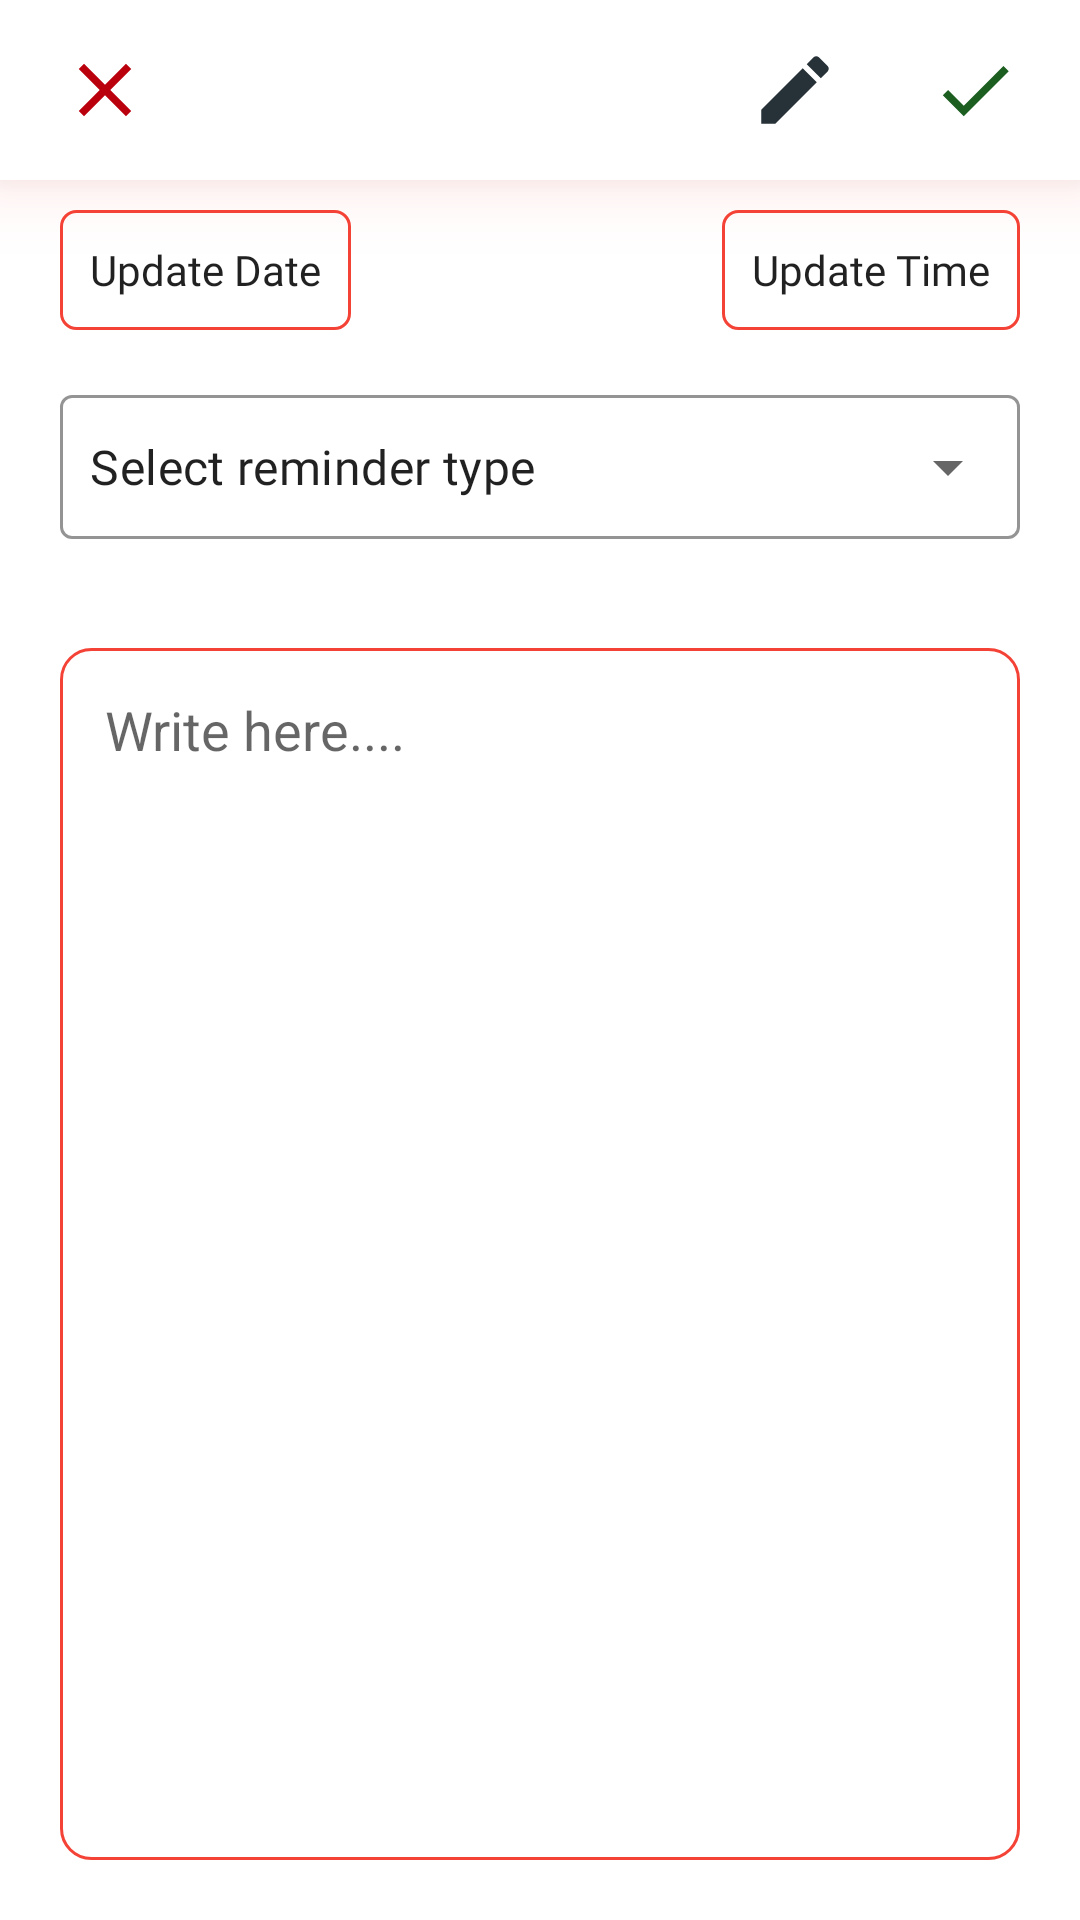

Layout XML and referenced resources for this Android screen:
<!-- AndroidManifest.xml: application theme Theme.MNotes -->
<!-- res/layout/fragment_reminder_read_edit.xml -->
<?xml version="1.0" encoding="utf-8"?>
<androidx.constraintlayout.widget.ConstraintLayout xmlns:android="http://schemas.android.com/apk/res/android"
    xmlns:tools="http://schemas.android.com/tools"
    android:layout_width="match_parent"
    android:layout_height="match_parent"
    xmlns:app="http://schemas.android.com/apk/res-auto"
    tools:context=".ui.ReminderReadEdit">

    <androidx.constraintlayout.widget.ConstraintLayout
        android:layout_width="match_parent"
        android:layout_height="0dp"
        app:layout_constraintStart_toStartOf="parent"
        app:layout_constraintEnd_toEndOf="parent"
        app:layout_constraintTop_toTopOf="parent"
        app:layout_constraintBottom_toBottomOf="parent">

        <com.google.android.material.appbar.AppBarLayout
            android:id="@+id/reminderEditToolbar"
            android:layout_width="match_parent"
            android:layout_height="60dp"
            app:layout_constraintEnd_toEndOf="parent"
            app:layout_constraintStart_toStartOf="parent"
            app:layout_constraintTop_toTopOf="parent"
            android:background="@color/white"
            android:elevation="15dp"
            android:outlineSpotShadowColor="@color/red_medium">
            <androidx.constraintlayout.widget.ConstraintLayout
                android:layout_width="match_parent"
                android:layout_height="match_parent">
                <ImageButton
                    android:id="@+id/reminderEditClear"
                    android:layout_width="wrap_content"
                    android:layout_height="wrap_content"
                    android:background="@drawable/ic_baseline_clear_24"
                    app:layout_constraintStart_toStartOf="parent"
                    app:layout_constraintBottom_toBottomOf="parent"
                    app:layout_constraintTop_toTopOf="parent"
                    android:layout_marginStart="20dp"/>
                <ImageButton
                    android:id="@+id/reminderEditEdit"
                    android:layout_width="wrap_content"
                    android:layout_height="wrap_content"
                    android:background="@drawable/ic_baseline_edit_24"
                    app:layout_constraintEnd_toStartOf="@id/reminderEditSave"
                    app:layout_constraintTop_toTopOf="@id/reminderEditClear"
                    app:layout_constraintBottom_toBottomOf="@id/reminderEditClear"
                    android:layout_marginEnd="30dp"/>
                <ImageButton
                    android:id="@+id/reminderEditSave"
                    android:layout_width="wrap_content"
                    android:layout_height="wrap_content"
                    android:background="@drawable/ic_baseline_check_24"
                    app:layout_constraintEnd_toEndOf="parent"
                    app:layout_constraintTop_toTopOf="@id/reminderEditClear"
                    app:layout_constraintBottom_toBottomOf="@id/reminderEditClear"
                    android:layout_marginEnd="20dp"/>
            </androidx.constraintlayout.widget.ConstraintLayout>
        </com.google.android.material.appbar.AppBarLayout>

        <androidx.appcompat.widget.AppCompatButton
            android:id="@+id/setReminderEditDateBtn"
            android:layout_width="wrap_content"
            android:paddingHorizontal="10dp"
            android:layout_height="40dp"
            android:background="@drawable/outline_button"
            android:text="Update Date"
            android:fontFamily="@font/montserrat"
            android:textAllCaps="false"
            app:layout_constraintTop_toBottomOf="@id/reminderEditToolbar"
            app:layout_constraintStart_toStartOf="parent"
            android:layout_marginStart="20dp"
            android:layout_marginTop="10dp"/>

        <TextView
            android:id="@+id/setDateEditErrorTxt"
            android:layout_width="wrap_content"
            android:layout_height="wrap_content"
            android:textColor="@color/red_medium"
            android:textSize="12sp"
            android:fontFamily="@font/montserrat"
            app:layout_constraintStart_toStartOf="@id/setReminderEditDateBtn"
            app:layout_constraintTop_toBottomOf="@id/setReminderEditDateBtn"/>


        <TextView
            android:id="@+id/reminderEditDateTxt"
            android:layout_width="wrap_content"
            android:layout_height="wrap_content"
            android:textColor="@color/black"
            android:fontFamily="@font/montserrat"
            app:layout_constraintStart_toEndOf="@id/setReminderEditDateBtn"
            app:layout_constraintEnd_toStartOf="@id/setReminderEditTimeBtn"
            app:layout_constraintTop_toTopOf="@id/setReminderEditDateBtn"
            />

        <TextView
            android:id="@+id/reminderEditTimeTxt"
            android:layout_width="wrap_content"
            android:layout_height="wrap_content"
            android:textColor="@color/black"
            android:fontFamily="@font/montserrat"
            app:layout_constraintBottom_toBottomOf="@id/setReminderEditDateBtn"
            app:layout_constraintStart_toStartOf="@id/reminderEditDateTxt"
            app:layout_constraintEnd_toEndOf="@id/reminderEditDateTxt" />

        <androidx.appcompat.widget.AppCompatButton
            android:id="@+id/setReminderEditTimeBtn"
            android:layout_width="wrap_content"
            android:paddingHorizontal="10dp"
            android:layout_height="40dp"
            android:background="@drawable/outline_button"
            android:text="Update Time"
            android:fontFamily="@font/montserrat"
            android:textAllCaps="false"
            app:layout_constraintEnd_toEndOf="parent"
            app:layout_constraintTop_toTopOf="@id/setReminderEditDateBtn"
            android:layout_marginEnd="20dp"/>
        <TextView
            android:id="@+id/setTimeEditErrorTxt"
            android:layout_width="wrap_content"
            android:layout_height="wrap_content"
            android:fontFamily="@font/montserrat"
            android:textSize="12sp"
            app:layout_constraintEnd_toEndOf="@id/setReminderEditTimeBtn"
            app:layout_constraintTop_toBottomOf="@id/setReminderEditTimeBtn"
            android:textColor="@color/red_medium"/>

        <com.google.android.material.textfield.TextInputLayout
            style="@style/Widget.MaterialComponents.TextInputLayout.OutlinedBox.Dense.ExposedDropdownMenu"
            android:id="@+id/reminderTypeEdit"
            android:layout_width="0dp"
            android:layout_height="wrap_content"
            app:layout_constraintStart_toStartOf="@id/setDateEditErrorTxt"
            app:layout_constraintEnd_toEndOf="@id/setTimeEditErrorTxt"
            app:boxStrokeColor="@color/red_medium"
            app:boxStrokeWidth="1dp"
            app:layout_constraintTop_toBottomOf="@id/setDateEditErrorTxt">
            <AutoCompleteTextView
                android:id="@+id/reminderAutoCompleteEditTv"
                android:layout_width="match_parent"
                android:layout_height="match_parent"
                android:layout_weight="1"
                android:inputType="none"
                android:text="Select reminder type"
                android:fontFamily="@font/montserrat"
                android:paddingHorizontal="10dp"/>
        </com.google.android.material.textfield.TextInputLayout>
        <TextView
            android:id="@+id/reminderTypeEditErrorTxt"
            android:layout_width="wrap_content"
            android:layout_height="wrap_content"
            app:layout_constraintStart_toStartOf="@id/reminderTypeEdit"
            app:layout_constraintTop_toBottomOf="@id/reminderTypeEdit"
            android:textColor="@color/red_medium"
            android:textSize="12sp"
            android:fontFamily="@font/montserrat"/>

        <EditText
            android:id="@+id/reminderEditEditText"
            android:layout_width="0dp"
            android:layout_height="0dp"
            android:background="@drawable/edit_text"
            app:layout_constraintTop_toBottomOf="@id/reminderTypeEditErrorTxt"
            app:layout_constraintStart_toStartOf="parent"
            app:layout_constraintEnd_toEndOf="parent"
            app:layout_constraintBottom_toBottomOf="parent"
            android:layout_marginHorizontal="20dp"
            android:layout_marginTop="20dp"
            android:layout_marginBottom="20dp"
            android:gravity="top|start"
            android:enabled="false"
            android:hint="Write here...."
            android:padding="15dp"/>
    </androidx.constraintlayout.widget.ConstraintLayout>

</androidx.constraintlayout.widget.ConstraintLayout>
<!-- resources referenced by this layout -->
<resources>
  <color name="black">#FF000000</color>
  <color name="red_medium">#f44336</color>
  <color name="white">#FFFFFFFF</color>
  <!-- drawable edit_text (drawable) -->
  <?xml version="1.0" encoding="utf-8"?>
  <shape xmlns:android="http://schemas.android.com/apk/res/android">
      <stroke android:width="1dp" android:color="@color/red_medium" />
      <corners android:radius="10dp" />
  </shape>
  <!-- drawable ic_baseline_check_24 (drawable) -->
  <vector xmlns:android="http://schemas.android.com/apk/res/android"
      android:width="30dp"
      android:height="30dp"
      android:viewportWidth="24"
      android:viewportHeight="24"
      android:tint="@color/green_medium">
    <path
        android:fillColor="@android:color/white"
        android:pathData="M9,16.17L4.83,12l-1.42,1.41L9,19 21,7l-1.41,-1.41z"/>
  </vector>
  <!-- drawable ic_baseline_clear_24 (drawable) -->
  <vector xmlns:android="http://schemas.android.com/apk/res/android"
      android:width="30dp"
      android:height="30dp"
      android:viewportWidth="24"
      android:viewportHeight="24"
      android:tint="@color/red_dark">
    <path
        android:fillColor="@android:color/white"
        android:pathData="M19,6.41L17.59,5 12,10.59 6.41,5 5,6.41 10.59,12 5,17.59 6.41,19 12,13.41 17.59,19 19,17.59 13.41,12z"/>
  </vector>
  <!-- drawable ic_baseline_edit_24 (drawable) -->
  <vector xmlns:android="http://schemas.android.com/apk/res/android"
      android:width="30dp"
      android:height="30dp"
      android:viewportWidth="24"
      android:viewportHeight="24"
      android:tint="@color/grey_dark">
    <path
        android:fillColor="@android:color/white"
        android:pathData="M3,17.25V21h3.75L17.81,9.94l-3.75,-3.75L3,17.25zM20.71,7.04c0.39,-0.39 0.39,-1.02 0,-1.41l-2.34,-2.34c-0.39,-0.39 -1.02,-0.39 -1.41,0l-1.83,1.83 3.75,3.75 1.83,-1.83z"/>
  </vector>
  <!-- drawable outline_button (drawable) -->
  <?xml version="1.0" encoding="utf-8"?>
  <shape xmlns:android="http://schemas.android.com/apk/res/android">
      <stroke android:width="1dp" android:color="@color/red_medium" />
      <corners android:radius="5dp" />
  </shape>
  <style name="Theme.MNotes" parent="Theme.MaterialComponents.DayNight.NoActionBar">
          
          <item name="colorPrimary">@color/purple_500</item>
          <item name="colorPrimaryVariant">@color/purple_700</item>
          <item name="colorOnPrimary">@color/white</item>
          
          <item name="colorSecondary">@color/teal_200</item>
          <item name="colorSecondaryVariant">@color/teal_700</item>
          <item name="colorOnSecondary">@color/black</item>
          
          <item name="android:statusBarColor" tools:targetApi="l">@color/ash</item>
          <item name="android:windowLightStatusBar">true</item>
          
      </style>
  <color name="green_medium">#1b5e20</color>
  <color name="red_dark">#ba000d</color>
  <color name="grey_dark">#263238</color>
  <color name="purple_500">#FF6200EE</color>
  <color name="purple_700">#FF3700B3</color>
  <color name="teal_200">#FF03DAC5</color>
  <color name="teal_700">#FF018786</color>
  <color name="ash">#263238</color>
</resources>
